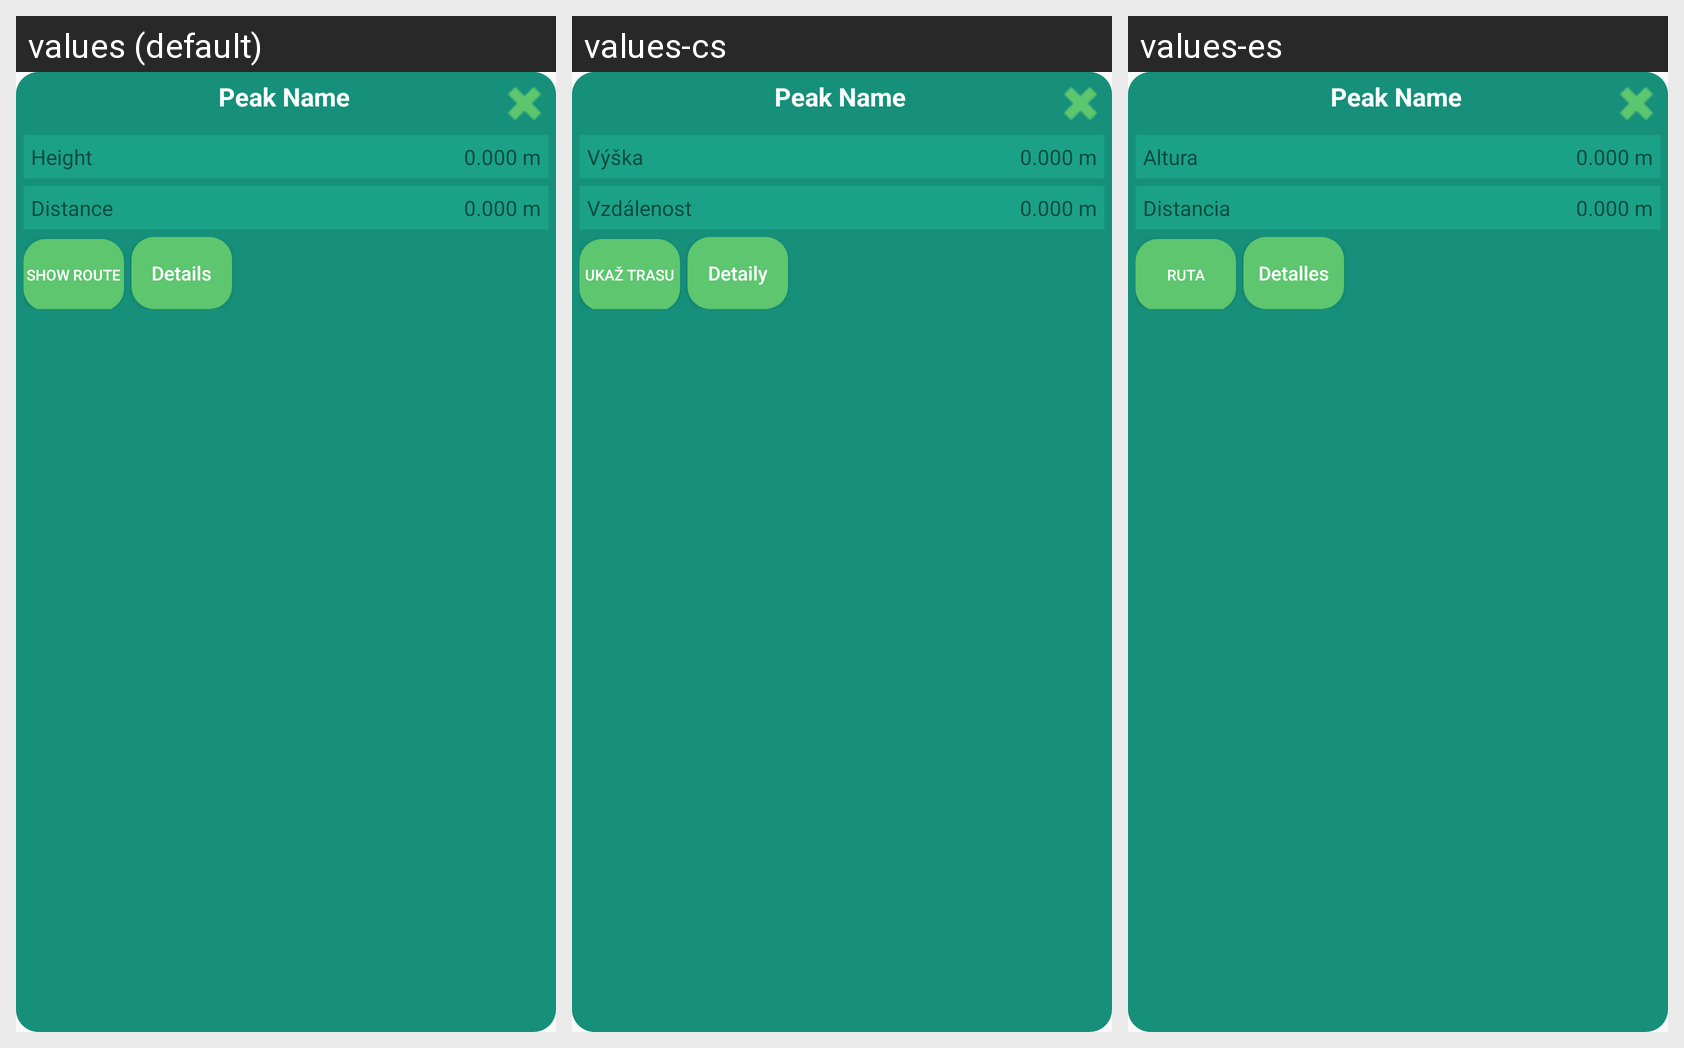

Strings drawn on this Android screen and how each of the app's shown locales translates them:
Android screen res/layout/schema_peak_popup.xml rendered under 3 locales, left to right: values (default), values-cs, values-es. Device: Nexus 5 (rendered at 1080×1920; each locale shown at half size, 540×960, under a caption strip naming it); theme Theme.AppCompat.Light.DarkActionBar.
Strings drawn on this screen, with the default value and each locale's value (text and hints the layout hard-codes, and strings that could not be matched under every locale, appear in the picture but are not listed):

height
  values: Height
  values-cs: Výška
  values-es: Altura

distance
  values: Distance
  values-cs: Vzdálenost
  values-es: Distancia

drawRoute
  values: Show route
  values-cs: Ukaž trasu
  values-es: Ruta

peakDetails
  values: Details
  values-cs: Detaily
  values-es: Detalles
